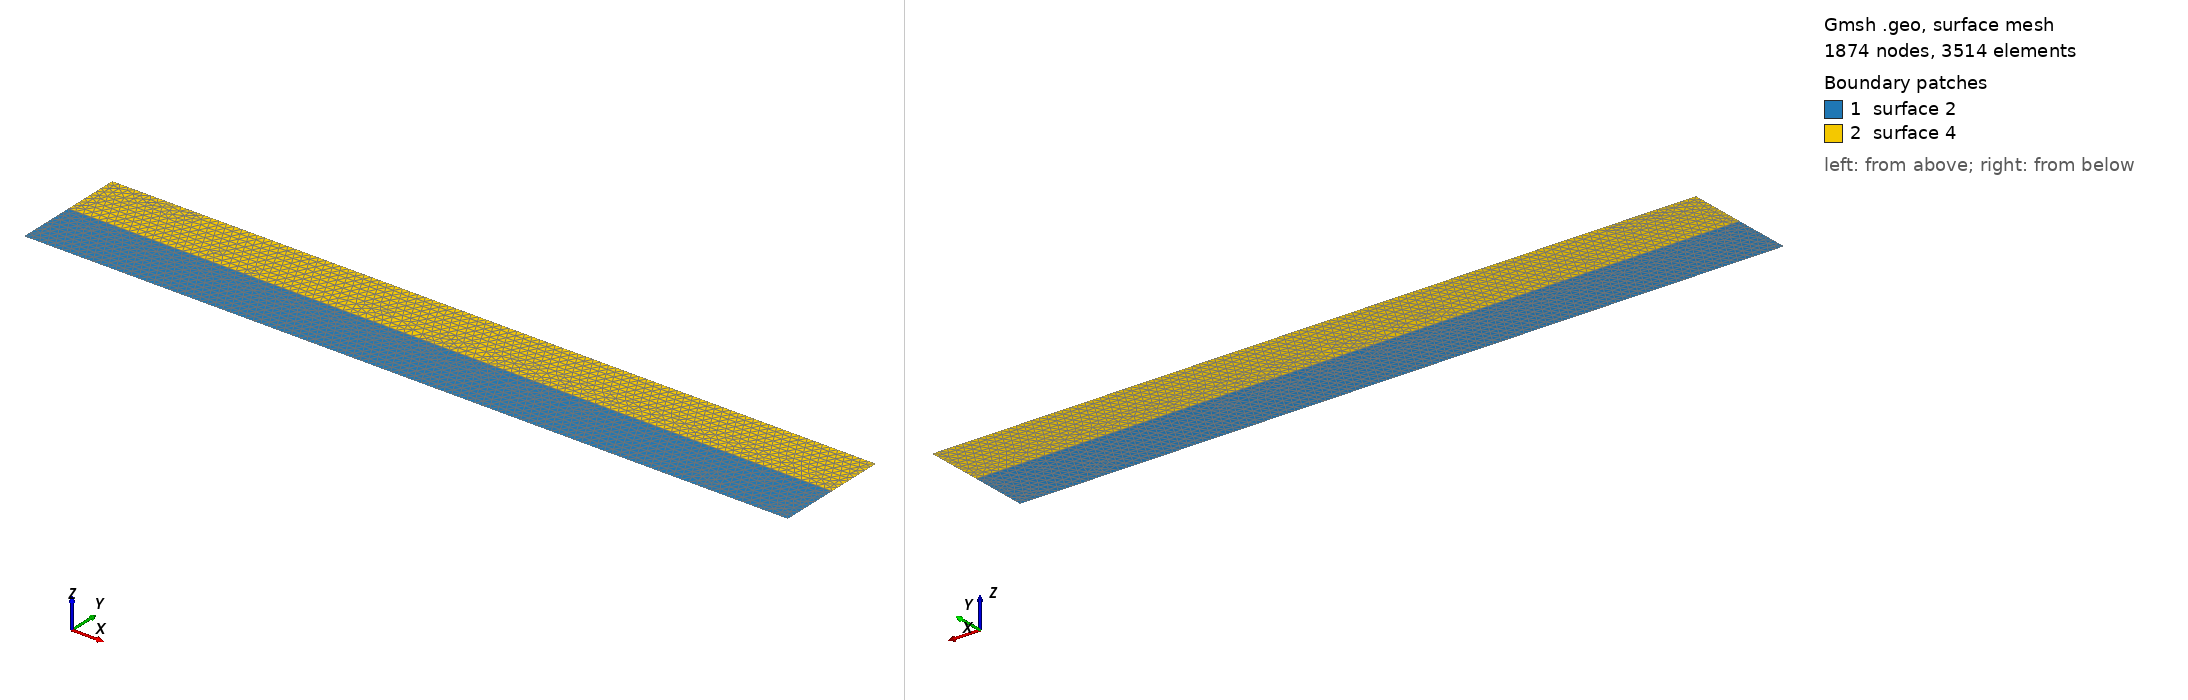

Gmsh geometry script, surface-meshed: 1874 nodes, 3514 surface elements. Boundary patches (legend numbers): 1 surface 2, 2 surface 4. Left view from above one corner, right view from below the opposite corner. The script declares no physical surfaces, so the legend lists its geometric surfaces. The drawing asked Gmsh for element sizes between 1% and 20% of the model's largest extent; the script's own settings can give other sizes.

=== planarfault.geo (drawn) ===
//25m mesh generation
lc = 200;

Point(1) = {   20000,   -3000, 0, lc };
Point(2) = {   20000,    3000, 0, lc };
Point(3) = {  -20000,    3000, 0, lc };
Point(4) = {  -20000,   -3000, 0, lc };
Point(5) = {  -20000,       0, 0, lc };
Point(6) = {   20000,       0, 0, lc };

Line(1) = {1,6};
Line(2) = {6,2};
Line(3) = {2,3};
Line(4) = {3,5};
Line(5) = {5,4};
Line(6) = {4,1};
Line(7) = {5,6};

Line Loop(1) = {1,-7,5,6};
Plane Surface(2) = {1};

Line Loop(3) = {2,3,4,7};
Plane Surface(4) = {3};

Field[1] = Box;
Field[1].VIn = lc / 8;
Field[1].VOut = lc;
Field[1].XMin =  -20000;
Field[1].XMax =   20000;
Field[1].YMin =  -500;
Field[1].YMax =   500;
Field[1].Thickness = lc;

Background Field = 1;

Mesh.Algorithm = 5;
